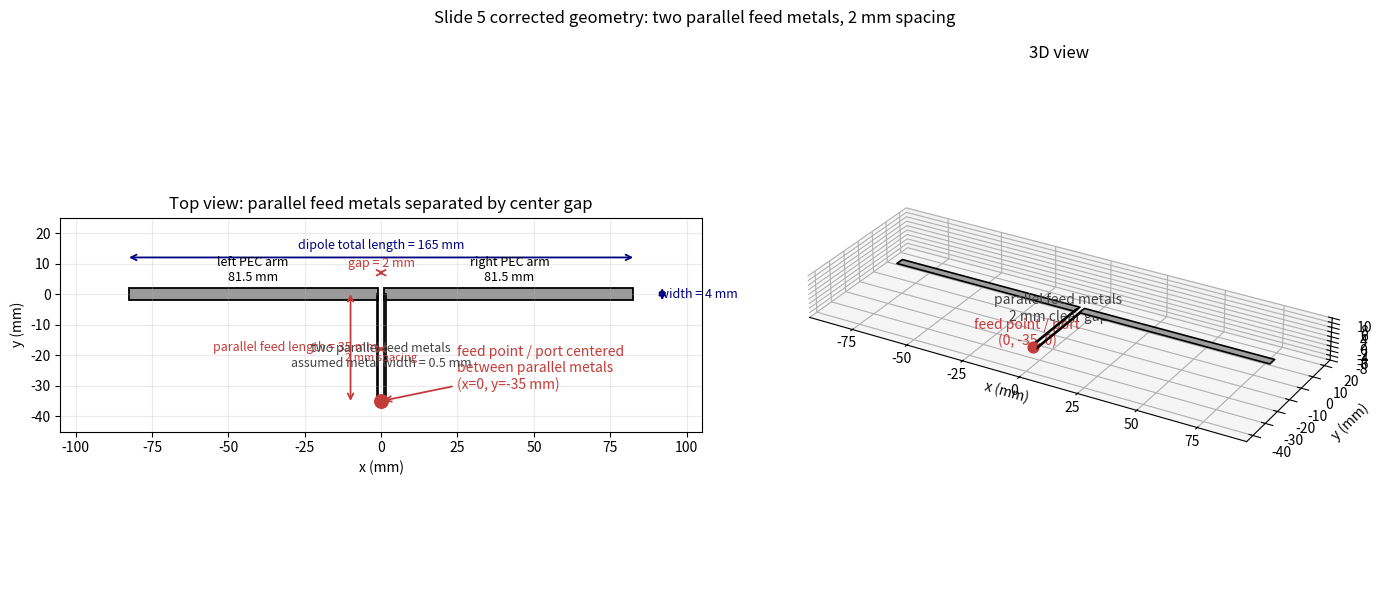

This figure's Python source:
"""Draw Slide 5 geometry with two parallel feed metals separated by the gap.

This is a geometry review only.  It does not run RapidFEM.
"""

from pathlib import Path

import matplotlib

matplotlib.use("Agg")
import matplotlib.pyplot as plt
from matplotlib.patches import Rectangle
from mpl_toolkits.mplot3d.art3d import Poly3DCollection


OUT = Path("results")
OUT.mkdir(exist_ok=True)

TOTAL_LENGTH = 165.0  # mm
DIPOLE_WIDTH = 4.0  # mm
CENTER_GAP = 2.0  # mm
ARM = (TOTAL_LENGTH - CENTER_GAP) / 2.0
FEED_Y = -35.0  # mm
CONNECTOR_W = 0.5  # mm; assumed thin feed-metal width


def dim_arrow(ax, xy0, xy1, text, *, color="navy", offset=(0, 0), fontsize=9):
    ax.annotate(
        "",
        xy=xy1,
        xytext=xy0,
        arrowprops=dict(arrowstyle="<->", color=color, lw=1.3, shrinkA=0, shrinkB=0),
    )
    ax.text(
        (xy0[0] + xy1[0]) / 2 + offset[0],
        (xy0[1] + xy1[1]) / 2 + offset[1],
        text,
        ha="center",
        va="center",
        color=color,
        fontsize=fontsize,
    )


def add_plate3d(ax, x0, x1, y0, y1, z=0.0, color="#9a9a9a", edge="black", alpha=0.95):
    verts = [[(x0, y0, z), (x1, y0, z), (x1, y1, z), (x0, y1, z)]]
    ax.add_collection3d(
        Poly3DCollection(verts, facecolor=color, edgecolor=edge, linewidth=1.2, alpha=alpha)
    )


def main() -> None:
    fig = plt.figure(figsize=(14, 6))

    left_arm_x0 = -CENTER_GAP / 2 - ARM
    left_arm_x1 = -CENTER_GAP / 2
    right_arm_x0 = CENTER_GAP / 2
    right_arm_x1 = CENTER_GAP / 2 + ARM

    # Parallel connector interpretation:
    # The two inner connector edges remain separated by CENTER_GAP=2 mm.
    left_conn_x0 = left_arm_x1 - CONNECTOR_W
    left_conn_x1 = left_arm_x1
    right_conn_x0 = right_arm_x0
    right_conn_x1 = right_arm_x0 + CONNECTOR_W

    # Top view.
    ax = fig.add_subplot(1, 2, 1)
    ax.add_patch(Rectangle((left_arm_x0, -DIPOLE_WIDTH / 2), ARM, DIPOLE_WIDTH, facecolor="#9a9a9a", edgecolor="black", lw=1.3))
    ax.add_patch(Rectangle((right_arm_x0, -DIPOLE_WIDTH / 2), ARM, DIPOLE_WIDTH, facecolor="#9a9a9a", edgecolor="black", lw=1.3))

    # Two parallel feed metals.
    ax.add_patch(Rectangle((left_conn_x0, FEED_Y), CONNECTOR_W, -FEED_Y, facecolor="#707070", edgecolor="black", lw=1.2))
    ax.add_patch(Rectangle((right_conn_x0, FEED_Y), CONNECTOR_W, -FEED_Y, facecolor="#707070", edgecolor="black", lw=1.2))

    # Port/feed marker at the lower end across the center gap.
    ax.add_patch(
        Rectangle(
            (-CENTER_GAP / 2, FEED_Y - 0.6),
            CENTER_GAP,
            1.2,
            facecolor="#ffcccc",
            edgecolor="#c43c39",
            lw=1.2,
            hatch="//",
            zorder=4,
        )
    )
    ax.scatter([0], [FEED_Y], s=95, color="#c43c39", zorder=5)
    ax.annotate(
        "feed point / port centered\nbetween parallel metals\n(x=0, y=-35 mm)",
        xy=(0, FEED_Y),
        xytext=(25, -31),
        arrowprops=dict(arrowstyle="->", color="#c43c39", lw=1.3),
        color="#c43c39",
        fontsize=10,
        ha="left",
    )

    dim_arrow(ax, (-TOTAL_LENGTH / 2, 12), (TOTAL_LENGTH / 2, 12), "dipole total length = 165 mm", offset=(0, 4))
    dim_arrow(ax, (92, -DIPOLE_WIDTH / 2), (92, DIPOLE_WIDTH / 2), "width = 4 mm", offset=(12, 0))
    dim_arrow(ax, (-10, FEED_Y), (-10, 0), "parallel feed length = 35 mm", color="#c43c39", offset=(-18, 0))
    dim_arrow(ax, (-CENTER_GAP / 2, 7), (CENTER_GAP / 2, 7), "gap = 2 mm", color="#c43c39", offset=(0, 3))
    dim_arrow(ax, (left_conn_x1, -18), (right_conn_x0, -18), "2 mm spacing", color="#c43c39", offset=(0, -3), fontsize=8)

    ax.text(-42, 4.3, "left PEC arm\n81.5 mm", ha="center", fontsize=9)
    ax.text(42, 4.3, "right PEC arm\n81.5 mm", ha="center", fontsize=9)
    ax.text(0, -24, f"two parallel feed metals\nassumed metal width = {CONNECTOR_W:.1f} mm", color="#444444", ha="center", fontsize=9)

    ax.set_title("Top view: parallel feed metals separated by center gap")
    ax.set_xlabel("x (mm)")
    ax.set_ylabel("y (mm)")
    ax.set_aspect("equal", adjustable="box")
    ax.set_xlim(-105, 105)
    ax.set_ylim(-45, 25)
    ax.grid(True, alpha=0.25)

    # 3D view.
    ax3 = fig.add_subplot(1, 2, 2, projection="3d")
    add_plate3d(ax3, left_arm_x0, left_arm_x1, -DIPOLE_WIDTH / 2, DIPOLE_WIDTH / 2)
    add_plate3d(ax3, right_arm_x0, right_arm_x1, -DIPOLE_WIDTH / 2, DIPOLE_WIDTH / 2)
    add_plate3d(ax3, left_conn_x0, left_conn_x1, FEED_Y, 0.0, color="#707070")
    add_plate3d(ax3, right_conn_x0, right_conn_x1, FEED_Y, 0.0, color="#707070")
    add_plate3d(ax3, -CENTER_GAP / 2, CENTER_GAP / 2, FEED_Y - 0.6, FEED_Y + 0.6, z=0.05, color="#ffcccc", edge="#c43c39", alpha=0.85)
    ax3.scatter([0], [FEED_Y], [0.25], color="#c43c39", s=60)
    ax3.text(0, FEED_Y - 4, 2.5, "feed point / port\n(0, -35, 0)", color="#c43c39", ha="center")
    ax3.text(0, -16, 2.5, "parallel feed metals\n2 mm clear gap", color="#444444", ha="center")

    ax3.set_title("3D view")
    ax3.set_xlabel("x (mm)")
    ax3.set_ylabel("y (mm)")
    ax3.set_zlabel("z (mm)")
    ax3.set_xlim(-95, 95)
    ax3.set_ylim(-45, 25)
    ax3.set_zlim(-8, 10)
    ax3.view_init(elev=28, azim=-60)
    ax3.set_box_aspect((190, 70, 18))
    ax3.grid(True, alpha=0.25)

    fig.suptitle("Slide 5 corrected geometry: two parallel feed metals, 2 mm spacing")
    fig.tight_layout()
    fig.savefig(OUT / "slide5_feedpoint_parallel_connectors_geometry.png", dpi=180)
    plt.close(fig)
    print(f"Wrote {OUT / 'slide5_feedpoint_parallel_connectors_geometry.png'}")


if __name__ == "__main__":
    main()
